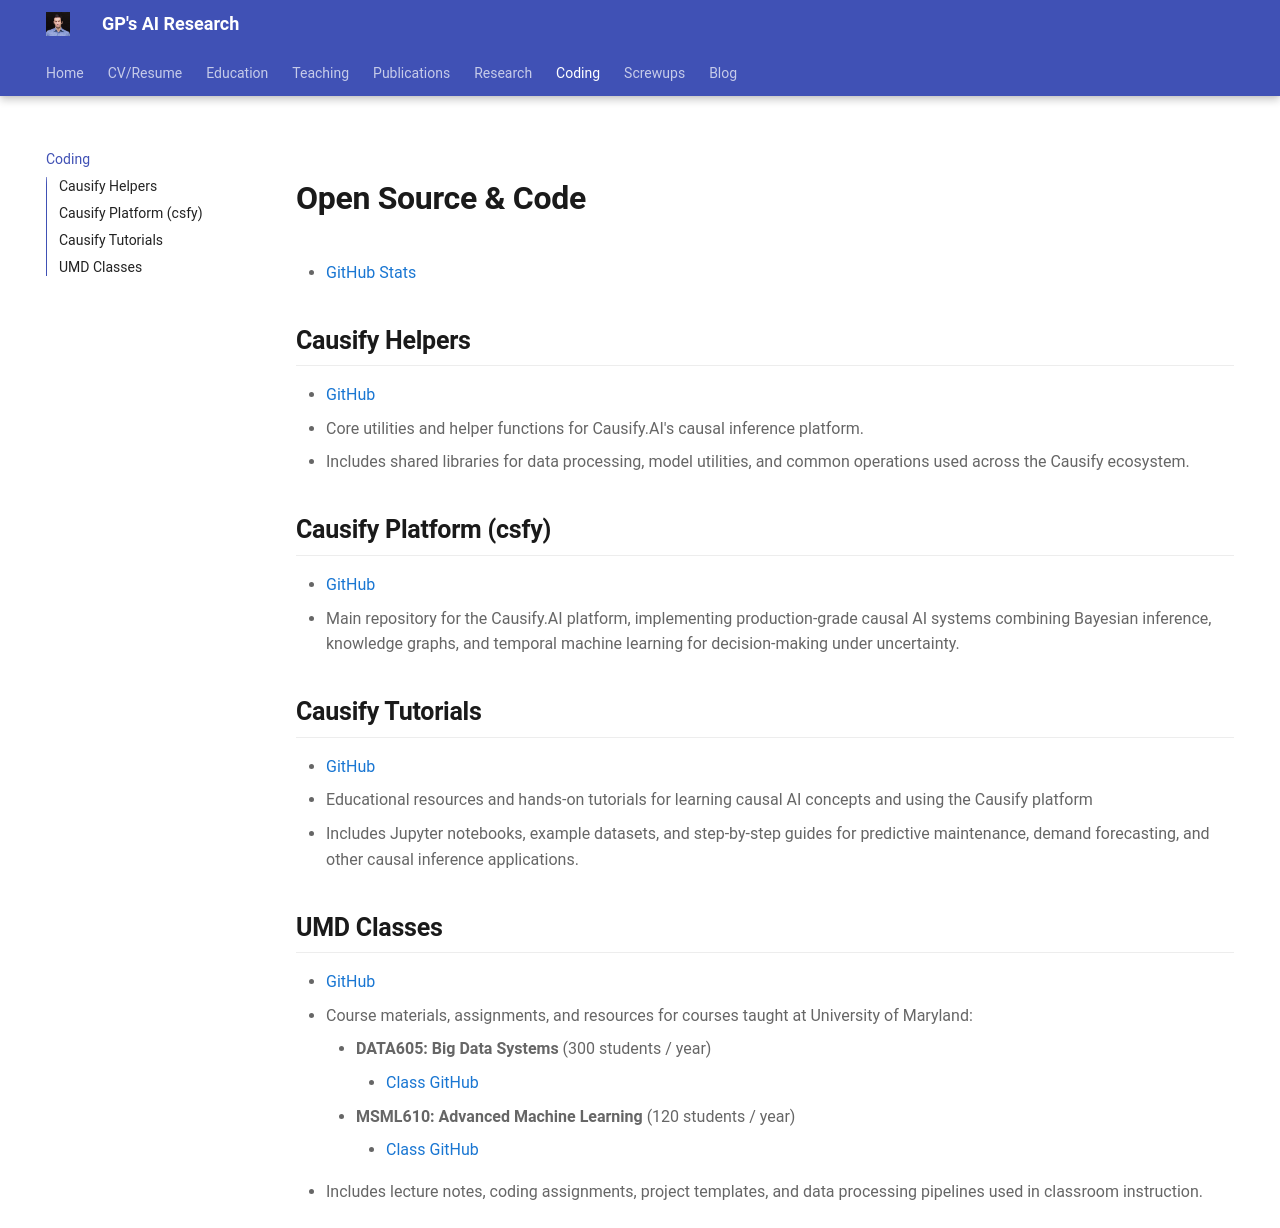

repository: gpsaggese/gpsaggese.github.io · page: 07_coding/index.html · generator: mkdocs

# Open Source & Code

- [GitHub Stats](https://github.com/gpsaggese?tab=activity)

## Causify Helpers
- [GitHub](https://github.com/causify-ai/helpers)
- Core utilities and helper functions for Causify.AI's causal inference platform.
- Includes shared libraries for data processing, model utilities, and common
  operations used across the Causify ecosystem.

## Causify Platform (csfy)
- [GitHub](https://github.com/causify-ai/csfy)
- Main repository for the Causify.AI platform, implementing production-grade
  causal AI systems combining Bayesian inference, knowledge graphs, and temporal
  machine learning for decision-making under uncertainty.

## Causify Tutorials
- [GitHub](https://github.com/causify-ai/tutorials)
- Educational resources and hands-on tutorials for learning causal AI concepts
  and using the Causify platform
- Includes Jupyter notebooks, example datasets, and step-by-step guides for
  predictive maintenance, demand forecasting, and other causal inference
  applications.

## UMD Classes

- [GitHub](https://github.com/gpsaggese-org/umd_classes/)
- Course materials, assignments, and resources for courses taught at University of Maryland:
    - **DATA605: Big Data Systems** (300 students / year)
        - [Class GitHub](https://github.com/gpsaggese-org/umd_classes/tree/master/data605)
    - **MSML610: Advanced Machine Learning** (120 students / year)
        - [Class GitHub](https://github.com/gpsaggese-org/umd_classes/tree/master/msml610)
- Includes lecture notes, coding assignments, project templates, and data
  processing pipelines used in classroom instruction.
